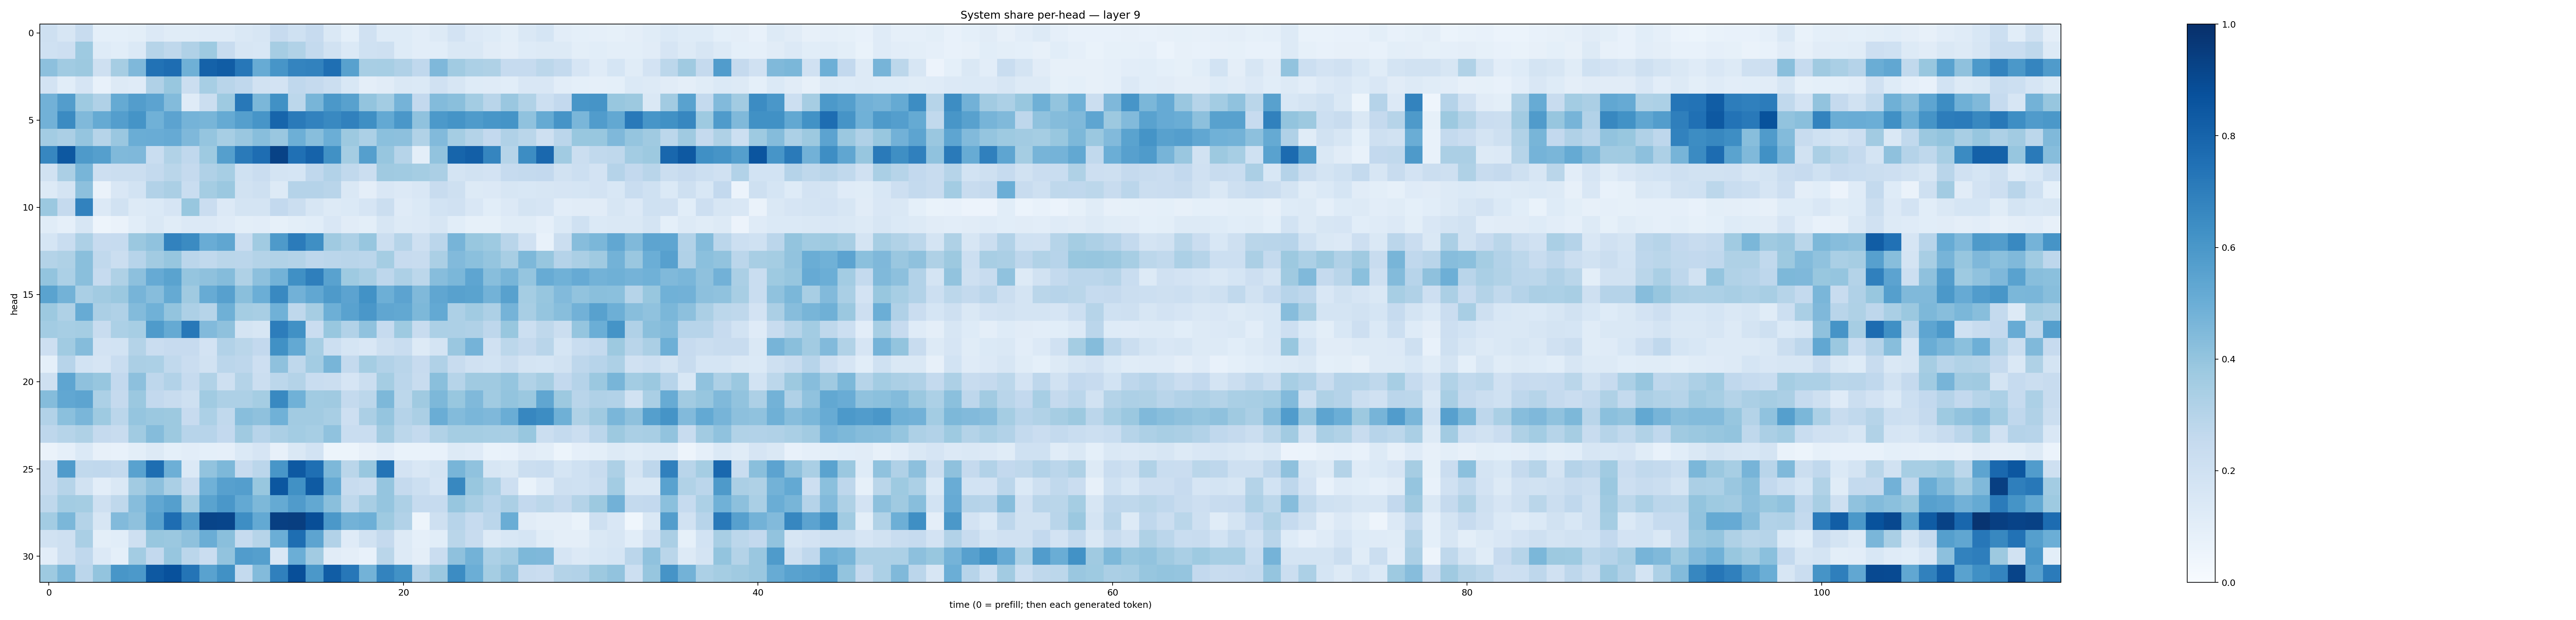

The table this chart was drawn from, first rows:
0.20454334, 0.16138342, 0.2365121, 0.090452656, 0.09235444, 0.09936656, 0.13338338, 0.11586111, 0.11630604, 0.11871897, 0.117295325, 0.14436881, 0.16138682, 0.24271765, 0.20026612, 0.24290186, 0.14451204, 0.093567215, 0.19798808, 0.121150404, 0.12223824, 0.10193157, 0.12662011, 0.18229844
0.1995, 0.2113, 0.3733, 0.1235, 0.1084, 0.1393, 0.2976, 0.2707, 0.3197, 0.3748, 0.2364, 0.157, 0.1531, 0.3495, 0.3155, 0.2566, 0.1927, 0.1404, 0.2024, 0.2068, 0.1211, 0.1053, 0.1086, 0.1453
0.4174, 0.3651, 0.375, 0.2104, 0.3508, 0.4495, 0.7436, 0.7649, 0.4883, 0.8076, 0.8276, 0.7236, 0.5106, 0.6071, 0.6726, 0.6824, 0.7561, 0.5549, 0.3425, 0.344, 0.3179, 0.2664, 0.4528, 0.3638
0.1797, 0.1057, 0.1653, 0.07235, 0.1267, 0.1187, 0.3169, 0.3872, 0.2191, 0.344, 0.2923, 0.2659, 0.1883, 0.1799, 0.2661, 0.2528, 0.2191, 0.1556, 0.09489, 0.1103, 0.1461, 0.1383, 0.1978, 0.1637
0.4838, 0.5726, 0.3738, 0.32, 0.5161, 0.5711, 0.5468, 0.4389, 0.1208, 0.2211, 0.3731, 0.72, 0.4591, 0.628, 0.2781, 0.4678, 0.5945, 0.5585, 0.4012, 0.3581, 0.473, 0.2585, 0.4411, 0.424
0.4819, 0.6518, 0.4477, 0.5187, 0.5688, 0.6165, 0.4872, 0.5447, 0.4762, 0.467, 0.5171, 0.5631, 0.6075, 0.794, 0.7117, 0.6815, 0.6563, 0.6864, 0.6332, 0.5205, 0.5994, 0.409, 0.5904, 0.6144
0.3583, 0.3336, 0.3949, 0.2985, 0.3852, 0.5017, 0.5056, 0.5139, 0.4498, 0.3964, 0.3439, 0.3858, 0.4275, 0.3842, 0.4948, 0.4288, 0.4967, 0.3778, 0.3289, 0.4181, 0.4172, 0.3137, 0.4442, 0.3551
0.6674, 0.8462, 0.588, 0.5637, 0.4453, 0.4523, 0.231, 0.3134, 0.2677, 0.3728, 0.5643, 0.7145, 0.7641, 0.9277, 0.7502, 0.8043, 0.6263, 0.355, 0.5645, 0.3934, 0.2977, 0.1012, 0.4053, 0.7936
0.1952, 0.333, 0.4668, 0.2109, 0.2229, 0.2246, 0.2553, 0.286, 0.2524, 0.3184, 0.3472, 0.2027, 0.2279, 0.1726, 0.1713, 0.2687, 0.31, 0.2636, 0.2255, 0.3681, 0.3646, 0.3532, 0.3344, 0.1777
0.1282, 0.1753, 0.4158, 0.06305, 0.1489, 0.1844, 0.3117, 0.3332, 0.2338, 0.355, 0.3821, 0.1929, 0.2073, 0.1281, 0.3026, 0.302, 0.2923, 0.1439, 0.09527, 0.1515, 0.1364, 0.152, 0.2374, 0.2098
0.3803, 0.2538, 0.6827, 0.1357, 0.1937, 0.1308, 0.1402, 0.1641, 0.3888, 0.2297, 0.1354, 0.1734, 0.1731, 0.2588, 0.2251, 0.161, 0.1328, 0.1392, 0.1645, 0.2193, 0.1188, 0.1379, 0.1874, 0.1992
0.1137, 0.08945, 0.163, 0.04692, 0.06562, 0.1067, 0.1466, 0.1171, 0.1331, 0.1341, 0.118, 0.09792, 0.1016, 0.08543, 0.0997, 0.1074, 0.152, 0.1099, 0.1002, 0.1628, 0.1274, 0.133, 0.1636, 0.1068
0.1703, 0.2326, 0.3273, 0.245, 0.2483, 0.3803, 0.4079, 0.6819, 0.6505, 0.505, 0.532, 0.227, 0.3665, 0.5883, 0.7076, 0.633, 0.3689, 0.3247, 0.3932, 0.2231, 0.3005, 0.2064, 0.2838, 0.472
0.308, 0.322, 0.4234, 0.2621, 0.2264, 0.2948, 0.3622, 0.3918, 0.2817, 0.2637, 0.288, 0.2815, 0.3064, 0.3164, 0.3078, 0.2743, 0.2844, 0.2907, 0.2848, 0.3554, 0.244, 0.2396, 0.3321, 0.443
0.4014, 0.3292, 0.4244, 0.2481, 0.3228, 0.4166, 0.512, 0.5499, 0.3946, 0.4124, 0.4363, 0.3204, 0.4158, 0.4785, 0.6316, 0.6917, 0.553, 0.3721, 0.342, 0.276, 0.3252, 0.2791, 0.4331, 0.4597
0.5481, 0.4785, 0.3388, 0.3631, 0.3821, 0.4705, 0.4317, 0.5188, 0.3708, 0.5103, 0.5596, 0.425, 0.4982, 0.6572, 0.4837, 0.5282, 0.5898, 0.5463, 0.6233, 0.4924, 0.5457, 0.4492, 0.5351, 0.5573
0.3775, 0.3226, 0.51, 0.3341, 0.3189, 0.4387, 0.4845, 0.4007, 0.3269, 0.2988, 0.4905, 0.3547, 0.3434, 0.4849, 0.272, 0.3483, 0.4922, 0.5534, 0.5991, 0.5322, 0.5264, 0.4542, 0.5212, 0.3278
0.3557, 0.3476, 0.3516, 0.2368, 0.3282, 0.3462, 0.5831, 0.519, 0.7219, 0.4433, 0.4129, 0.1748, 0.1607, 0.7029, 0.6286, 0.2303, 0.3878, 0.3097, 0.4075, 0.2483, 0.3728, 0.2409, 0.3299, 0.3259
0.2147, 0.3634, 0.435, 0.18, 0.186, 0.3072, 0.2284, 0.2442, 0.2456, 0.1825, 0.3098, 0.2879, 0.2616, 0.6264, 0.5232, 0.3446, 0.2166, 0.1708, 0.1522, 0.2094, 0.2316, 0.1287, 0.1745, 0.3843
0.09312, 0.2958, 0.1845, 0.1673, 0.2311, 0.3333, 0.3313, 0.2652, 0.2271, 0.1883, 0.284, 0.2744, 0.2116, 0.4137, 0.2733, 0.3578, 0.4685, 0.2554, 0.3551, 0.312, 0.2898, 0.245, 0.3184, 0.24
0.204, 0.5353, 0.413, 0.3914, 0.2607, 0.4164, 0.2746, 0.3098, 0.2495, 0.3125, 0.2036, 0.3083, 0.2212, 0.279, 0.3069, 0.2332, 0.2188, 0.1672, 0.226, 0.355, 0.2822, 0.2349, 0.4246, 0.3007
0.4343, 0.528, 0.5411, 0.3307, 0.2506, 0.3804, 0.2612, 0.2384, 0.2074, 0.3634, 0.3269, 0.3255, 0.3534, 0.6578, 0.4865, 0.3663, 0.37, 0.2576, 0.2776, 0.4542, 0.2784, 0.3674, 0.4566, 0.3879
0.3103, 0.4192, 0.4639, 0.3725, 0.2827, 0.3956, 0.3797, 0.3764, 0.2456, 0.329, 0.2656, 0.4273, 0.4122, 0.4869, 0.363, 0.3618, 0.3435, 0.2145, 0.334, 0.395, 0.301, 0.3354, 0.5004, 0.4391
0.2738, 0.2993, 0.3234, 0.2536, 0.2413, 0.3668, 0.4348, 0.3759, 0.2945, 0.294, 0.2616, 0.371, 0.2951, 0.3351, 0.3567, 0.3456, 0.4098, 0.2323, 0.2332, 0.3613, 0.2801, 0.256, 0.3156, 0.3549
0.06267, 0.08926, 0.1371, 0.08102, 0.07137, 0.09946, 0.1257, 0.09104, 0.105, 0.09314, 0.08903, 0.1379, 0.1674, 0.08182, 0.144, 0.184, 0.0519, 0.05319, 0.07921, 0.104, 0.06889, 0.06677, 0.0762, 0.1319
0.2393, 0.5789, 0.2639, 0.266, 0.2554, 0.5527, 0.7615, 0.4959, 0.1382, 0.4056, 0.4555, 0.2457, 0.2846, 0.6046, 0.8429, 0.7539, 0.4563, 0.2859, 0.3893, 0.7365, 0.1798, 0.1506, 0.1794, 0.4679
0.2372, 0.2993, 0.1888, 0.1036, 0.1466, 0.3613, 0.4146, 0.3394, 0.2353, 0.4881, 0.5589, 0.5685, 0.3881, 0.8492, 0.6259, 0.8353, 0.5186, 0.2345, 0.2231, 0.3961, 0.2501, 0.2176, 0.1668, 0.6609
0.2707, 0.356, 0.3554, 0.2037, 0.2706, 0.4335, 0.5301, 0.5637, 0.358, 0.5474, 0.5977, 0.5195, 0.4535, 0.5178, 0.58, 0.5263, 0.4252, 0.2717, 0.3409, 0.395, 0.3271, 0.2497, 0.2494, 0.3926
0.3588, 0.4595, 0.3064, 0.1565, 0.4432, 0.412, 0.5574, 0.7651, 0.5799, 0.9188, 0.9173, 0.6396, 0.5223, 0.9389, 0.9439, 0.8831, 0.5974, 0.4783, 0.4939, 0.3714, 0.3086, 0.04784, 0.2099, 0.2954
0.1933, 0.2052, 0.3387, 0.1001, 0.1083, 0.2035, 0.3902, 0.3805, 0.4119, 0.5002, 0.4237, 0.2467, 0.2983, 0.4971, 0.759, 0.5399, 0.3094, 0.1182, 0.19, 0.2538, 0.1278, 0.0876, 0.1073, 0.2852
0.1042, 0.2044, 0.2692, 0.1348, 0.09303, 0.3585, 0.2606, 0.3928, 0.2828, 0.2276, 0.4056, 0.5746, 0.5645, 0.1511, 0.497, 0.3613, 0.1104, 0.09581, 0.07063, 0.2875, 0.1286, 0.09756, 0.2285, 0.4135
0.3718, 0.4596, 0.2813, 0.3989, 0.6054, 0.5921, 0.8414, 0.8724, 0.7378, 0.552, 0.6264, 0.2546, 0.44, 0.6896, 0.88, 0.5947, 0.8252, 0.7245, 0.4767, 0.6777, 0.622, 0.3036, 0.3815, 0.646
